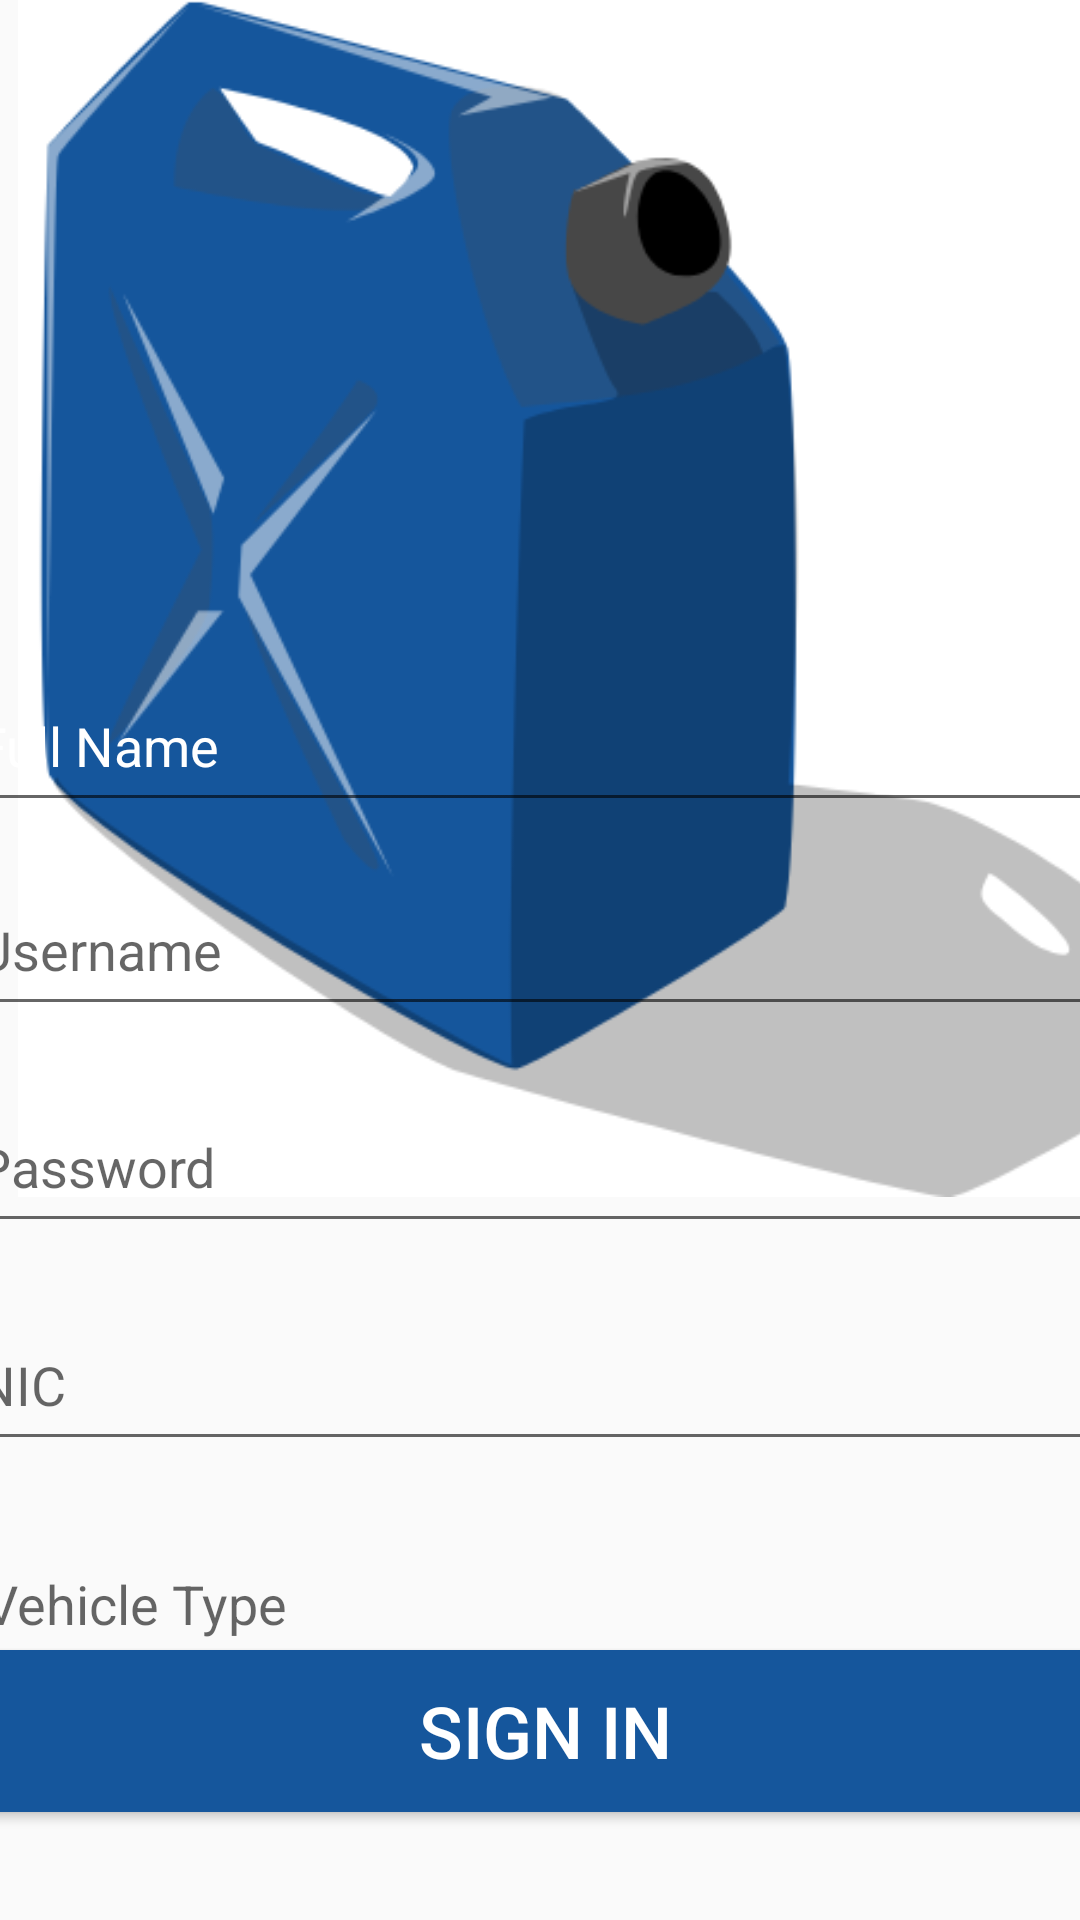

Write the Android layout XML for this screen, with the resource values it uses.
<!-- AndroidManifest.xml: application theme Theme.Fuelex -->
<!-- res/layout/signin.xml -->
<?xml version="1.0" encoding="utf-8"?>
<androidx.constraintlayout.widget.ConstraintLayout xmlns:android="http://schemas.android.com/apk/res/android"
    xmlns:app="http://schemas.android.com/apk/res-auto"
    xmlns:tools="http://schemas.android.com/tools"
    android:layout_width="match_parent"
    android:layout_height="match_parent"
    tools:context=".Login">

    <ImageView
        android:id="@+id/imageView"
        android:layout_width="411dp"
        android:layout_height="399dp"
        app:layout_constraintBottom_toBottomOf="parent"
        app:layout_constraintEnd_toEndOf="parent"
        app:layout_constraintHorizontal_bias="0.0"
        app:layout_constraintStart_toStartOf="parent"
        app:layout_constraintTop_toTopOf="parent"
        app:layout_constraintVertical_bias="0.0"
        app:srcCompat="@drawable/untitled_design" />

    <EditText
        android:id="@+id/username"
        android:layout_width="382dp"
        android:layout_height="54dp"
        android:layout_marginTop="288dp"
        android:ems="10"
        android:hint="@string/username"
        android:inputType="textEmailAddress"
        app:layout_constraintEnd_toEndOf="parent"
        app:layout_constraintHorizontal_bias="0.551"
        app:layout_constraintStart_toStartOf="parent"
        app:layout_constraintTop_toTopOf="parent" />

    <EditText
        android:id="@+id/fn"
        android:layout_width="382dp"
        android:layout_height="54dp"
        android:layout_marginTop="220dp"
        android:ems="10"
        android:hint="Full Name"
        android:inputType="textEmailAddress"
        android:textColor="#000000"
        android:textColorHint="#FFFFFF"
        app:layout_constraintBottom_toTopOf="@+id/username"
        app:layout_constraintEnd_toEndOf="parent"
        app:layout_constraintHorizontal_bias="0.551"
        app:layout_constraintStart_toStartOf="parent"
        app:layout_constraintTop_toTopOf="parent"
        app:layout_constraintVertical_bias="0.0" />

    <EditText
        android:id="@+id/un2"
        android:layout_width="382dp"
        android:layout_height="54dp"
        android:layout_marginTop="504dp"
        android:ems="10"
        android:hint="Vehicle Type"
        android:inputType="textEmailAddress"
        app:layout_constraintBottom_toTopOf="@+id/un4"
        app:layout_constraintEnd_toEndOf="parent"
        app:layout_constraintHorizontal_bias="0.448"
        app:layout_constraintStart_toStartOf="parent"
        app:layout_constraintTop_toTopOf="parent"
        app:layout_constraintVertical_bias="0.142" />

    <EditText
        android:id="@+id/un4"
        android:layout_width="382dp"
        android:layout_height="54dp"
        android:layout_marginTop="572dp"
        android:ems="10"
        android:hint="Vehicle Number"
        android:inputType="textEmailAddress"
        app:layout_constraintBottom_toTopOf="@+id/buttonsign"
        app:layout_constraintEnd_toEndOf="parent"
        app:layout_constraintHorizontal_bias="0.482"
        app:layout_constraintStart_toStartOf="parent"
        app:layout_constraintTop_toTopOf="parent"
        app:layout_constraintVertical_bias="0.0" />

    <EditText
        android:id="@+id/un3"
        android:layout_width="382dp"
        android:layout_height="54dp"
        android:layout_marginTop="432dp"
        android:layout_marginBottom="18dp"
        android:ems="10"
        android:hint="NIC"
        android:inputType="textEmailAddress"
        app:layout_constraintBottom_toTopOf="@+id/un2"
        app:layout_constraintEnd_toEndOf="parent"
        app:layout_constraintHorizontal_bias="0.551"
        app:layout_constraintStart_toStartOf="parent"
        app:layout_constraintTop_toTopOf="parent" />

    <EditText
        android:id="@+id/pw1"
        android:layout_width="382dp"
        android:layout_height="54dp"
        android:layout_marginTop="16dp"
        android:layout_marginBottom="25dp"
        android:ems="10"
        android:hint="@string/pw"
        android:inputType="textPassword"
        app:layout_constraintBottom_toTopOf="@+id/buttonsign"
        app:layout_constraintEnd_toEndOf="parent"
        app:layout_constraintHorizontal_bias="0.551"
        app:layout_constraintStart_toStartOf="parent"
        app:layout_constraintTop_toBottomOf="@+id/username"
        app:layout_constraintVertical_bias="0.022" />

    <Button
        android:id="@+id/buttonsign"
        style="@style/Widget.AppCompat.Button"
        android:layout_width="382dp"
        android:layout_height="54dp"
        android:layout_marginBottom="36dp"
        android:background="@color/button"
        android:text="Sign In"
        android:textColor="#FFFFFF"
        android:textSize="24sp"
        app:layout_constraintBottom_toBottomOf="parent"
        app:layout_constraintEnd_toEndOf="parent"
        app:layout_constraintHorizontal_bias="0.448"
        app:layout_constraintStart_toStartOf="parent"
        app:layout_constraintTop_toBottomOf="@+id/username"
        app:layout_constraintVertical_bias="1.0" />



</androidx.constraintlayout.widget.ConstraintLayout>
<!-- resources referenced by this layout -->
<resources>
  <color name="button">#15569c</color>
  <!-- drawable untitled_design: png bitmap (drawable, 35692 bytes) -->
  <string name="pw">Password</string>
  <string name="username">Username</string>
  <style name="Theme.Fuelex" parent="Theme.AppCompat.Light.NoActionBar">
          
          <item name="colorPrimary">@color/purple_500</item>
          <item name="colorPrimaryVariant">@color/purple_700</item>
          <item name="colorOnPrimary">@color/white</item>
          
          <item name="colorSecondary">@color/teal_200</item>
          <item name="colorSecondaryVariant">@color/teal_700</item>
          <item name="colorOnSecondary">@color/black</item>
          
          <item name="android:statusBarColor" tools:targetApi="l">?attr/colorPrimaryVariant</item>
          
      </style>
  <color name="purple_500">#FF6200EE</color>
  <color name="purple_700">#FF3700B3</color>
  <color name="white">#FFFFFFFF</color>
  <color name="teal_200">#FF03DAC5</color>
  <color name="teal_700">#FF018786</color>
  <color name="black">#FF000000</color>
</resources>
